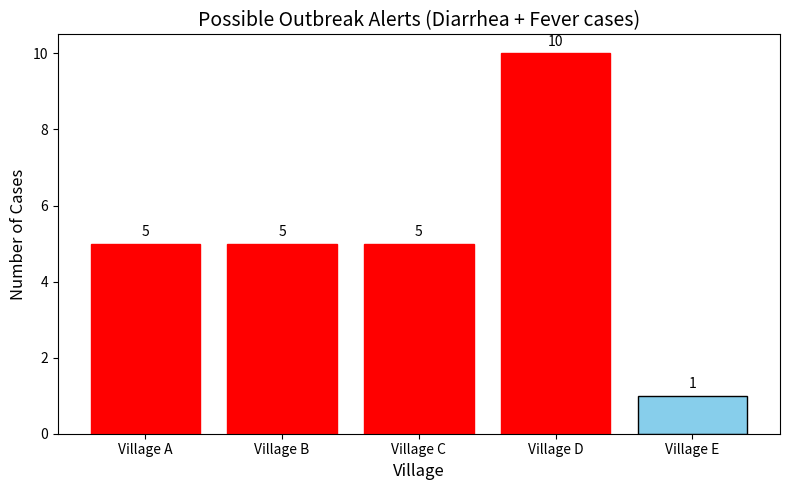

Write the Python code that produced this figure.
import pandas as pd
import matplotlib.pyplot as plt
import numpy as np

# -------------------------
# Step 1: Create dummy health dataset
# -------------------------
np.random.seed(42)  # reproducibility
villages = ["Village A", "Village B", "Village C", "Village D", "Village E"]

# Generate 200 dummy patient reports
data = {
    "Village": np.random.choice(villages, 200),
    "Symptom1": np.random.choice(["diarrhea", "cough", "fever", "headache"], 200),
    "Symptom2": np.random.choice(["fever", "vomiting", "cold", "diarrhea"], 200)
}
df = pd.DataFrame(data)

# -------------------------
# Step 2: Apply outbreak rule
# -------------------------
# A case is valid if both symptoms include "diarrhea" and "fever"
df["Diarrhea+Fever"] = df.apply(
    lambda row: ("diarrhea" in [row["Symptom1"], row["Symptom2"]])
                and ("fever" in [row["Symptom1"], row["Symptom2"]]), axis=1
)

# Count per village
alert_counts = df[df["Diarrhea+Fever"]].groupby("Village").size()

# -------------------------
# Step 3: Plot Bar Chart
# -------------------------
plt.figure(figsize=(8, 5))
bars = plt.bar(alert_counts.index, alert_counts.values, color="skyblue", edgecolor="black")

# Highlight bars where cases >= 5 (possible outbreak)
for bar, count in zip(bars, alert_counts.values):
    if count >= 5:
        bar.set_color("red")  # outbreak
    plt.text(bar.get_x() + bar.get_width()/2, bar.get_height() + 0.2,
             str(count), ha="center", fontsize=10)

plt.title("Possible Outbreak Alerts (Diarrhea + Fever cases)", fontsize=14)
plt.xlabel("Village", fontsize=12)
plt.ylabel("Number of Cases", fontsize=12)
plt.tight_layout()
plt.show()
